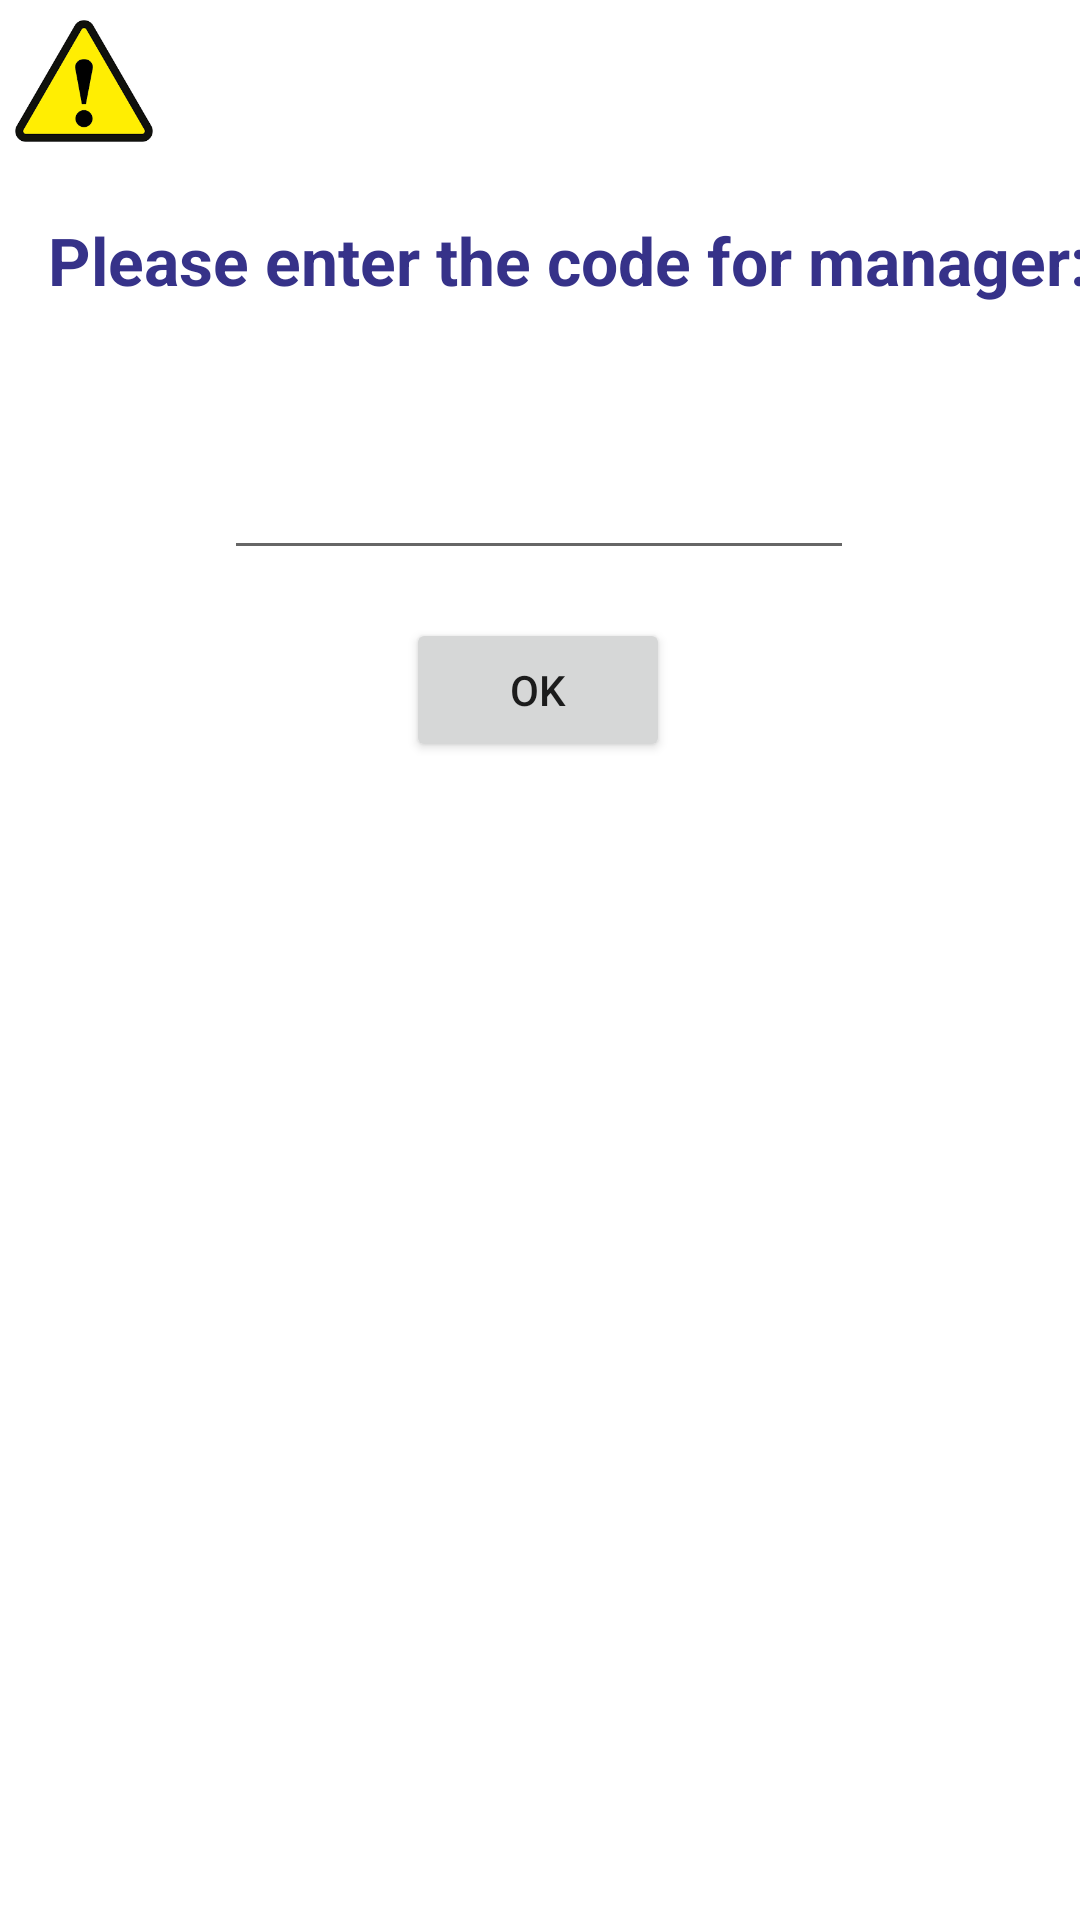

Layout XML and referenced resources for this Android screen:
<!-- AndroidManifest.xml: application theme Theme.Book_my_court -->
<!-- res/layout/dialog_manager.xml -->
<?xml version="1.0" encoding="utf-8"?>
<androidx.constraintlayout.widget.ConstraintLayout xmlns:android="http://schemas.android.com/apk/res/android"
    xmlns:app="http://schemas.android.com/apk/res-auto"
    xmlns:tools="http://schemas.android.com/tools"
    android:layout_width="match_parent"
    android:layout_height="match_parent">

    <ImageView
        android:id="@+id/imageView2"
        android:layout_width="48dp"
        android:layout_height="46dp"
        android:layout_marginStart="4dp"
        android:layout_marginTop="4dp"
        app:layout_constraintStart_toStartOf="parent"
        app:layout_constraintTop_toTopOf="parent"
        app:srcCompat="@drawable/warning" />

    <TextView
        android:id="@+id/txtDialog"
        android:layout_width="400dp"
        android:layout_height="50dp"
        android:layout_marginStart="16dp"
        android:layout_marginTop="68dp"
        android:text="Please enter the code for manager:"
        android:textSize="22sp"
        android:textStyle="bold"
        android:textColor="#363289"
        app:layout_constraintStart_toStartOf="parent"
        app:layout_constraintTop_toTopOf="@+id/imageView2" />

    <Button
        android:id="@+id/btnSubmit"
        android:layout_width="wrap_content"
        android:layout_height="wrap_content"
        android:layout_marginTop="16dp"
        android:text="OK"
        app:layout_constraintEnd_toEndOf="parent"
        app:layout_constraintHorizontal_bias="0.498"
        app:layout_constraintStart_toStartOf="parent"
        app:layout_constraintTop_toBottomOf="@+id/code" />

    <EditText
        android:id="@+id/code"
        android:layout_width="wrap_content"
        android:layout_height="wrap_content"
        android:layout_marginTop="20dp"
        android:ems="10"
        android:inputType="textPersonName"
        android:minHeight="48dp"
        app:layout_constraintEnd_toEndOf="parent"
        app:layout_constraintHorizontal_bias="0.497"
        app:layout_constraintStart_toStartOf="parent"
        app:layout_constraintTop_toBottomOf="@+id/txtDialog" />

</androidx.constraintlayout.widget.ConstraintLayout>
<!-- resources referenced by this layout -->
<resources>
  <!-- drawable warning: png bitmap (drawable, 5620 bytes) -->
  <style name="Theme.Book_my_court" parent="Theme.MaterialComponents.DayNight.DarkActionBar">
          
          <item name="colorPrimary">@color/teal_700</item>
          <item name="colorPrimaryVariant">@color/purple_700</item>
          <item name="colorOnPrimary">@color/white</item>
          
          <item name="colorSecondary">@color/teal_200</item>
          <item name="colorSecondaryVariant">@color/teal_700</item>
          <item name="colorOnSecondary">@color/black</item>
          
          <item name="android:statusBarColor" tools:targetApi="l">?attr/colorPrimaryVariant</item>
          
      </style>
  <color name="teal_700">#FF018786</color>
  <color name="purple_700">#FF3700B3</color>
  <color name="white">#FFFFFFFF</color>
  <color name="teal_200">#FF03DAC5</color>
  <color name="black">#FF000000</color>
</resources>
